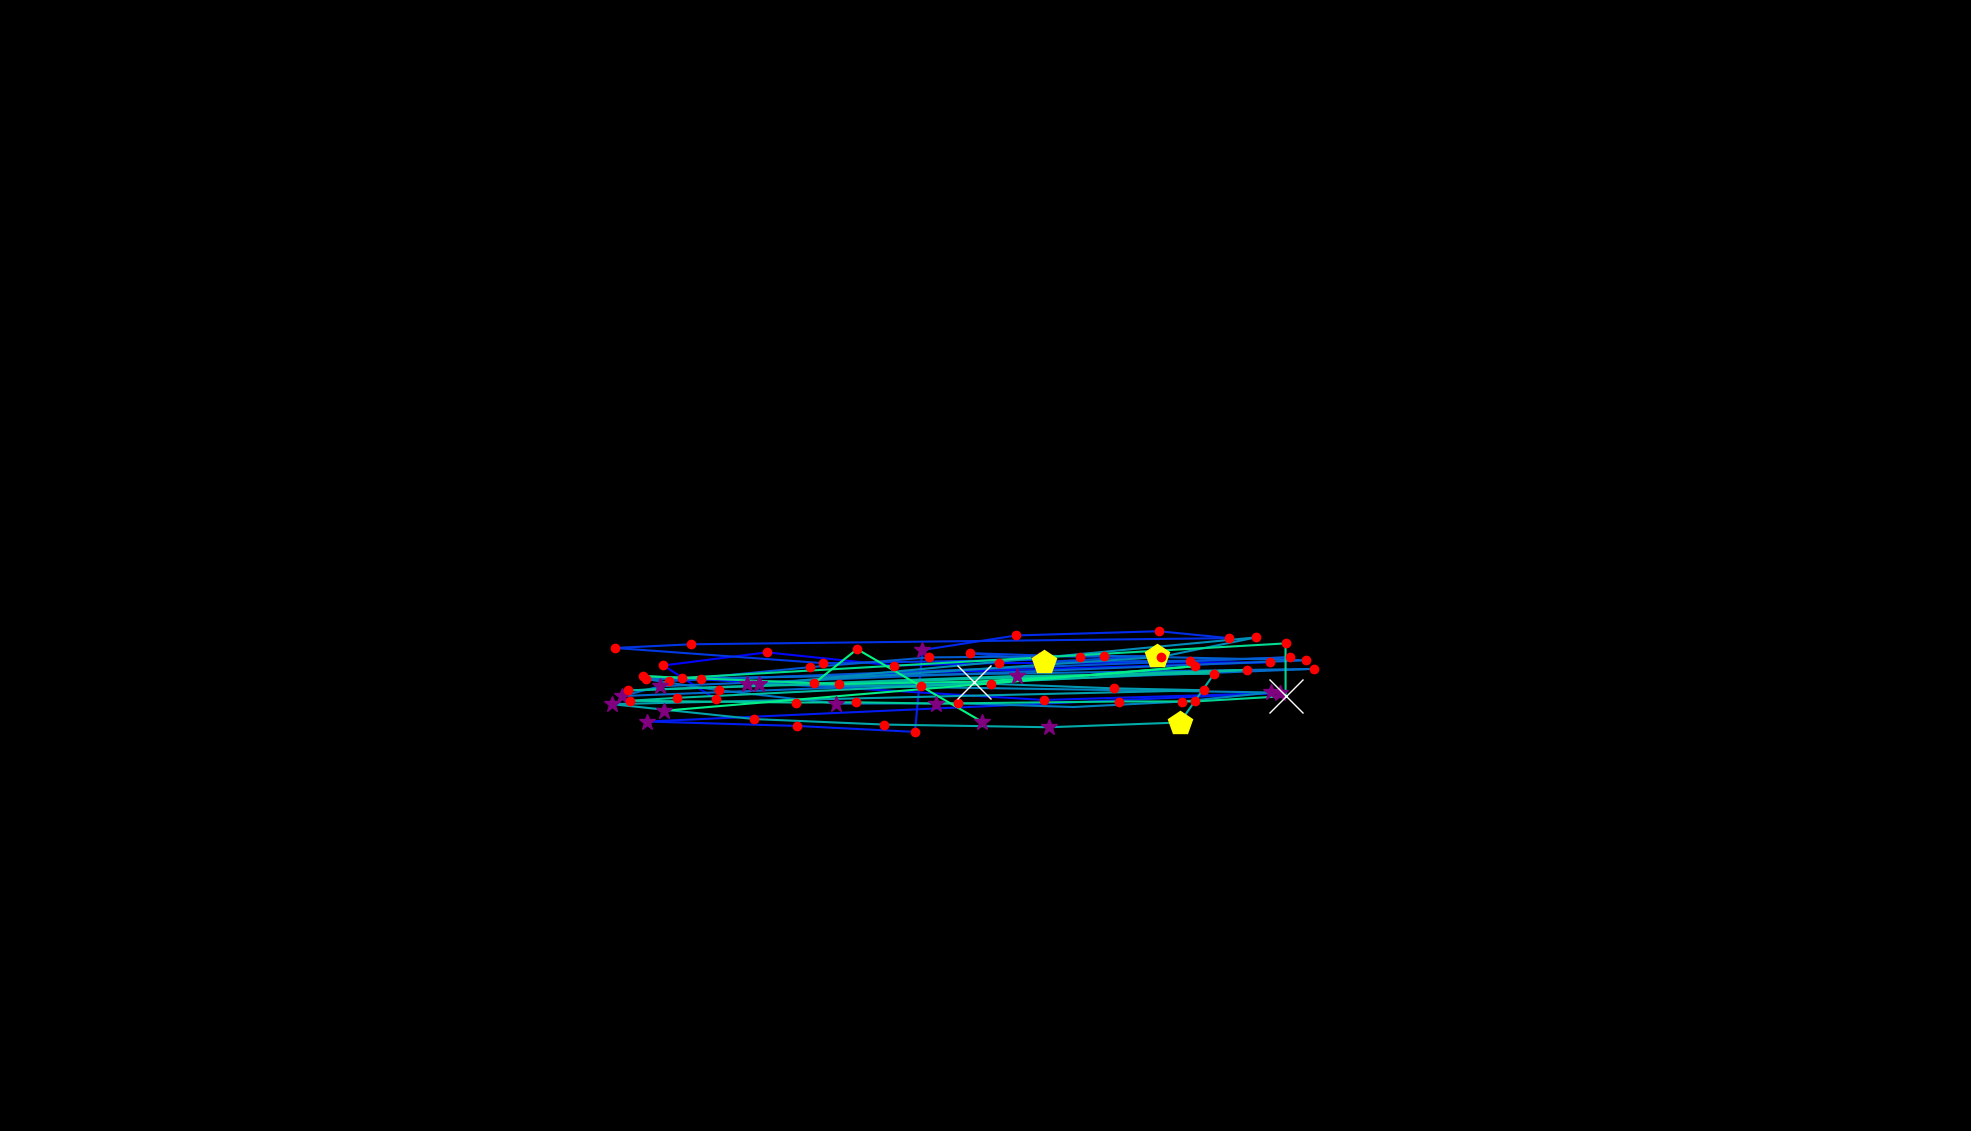

Values plotted in this chart, from the file beside it:
, fixation_id, timestamp, avg_gaze_x, avg_gaze_y, duration
0, 122.0, 35316, 929.7, 560.8, 132.5
1, 123.0, 35509, 861.6, 604.6, 180.7
2, 124.0, 35858, 995.9, 621.6, 144.6
3, 125.0, 36099, 1161, 604.5, 132.5
4, 126.0, 36292, 1297, 607.8, 156.6
5, 127.0, 36533, 1649, 608.8, 192.8
6, 128.0, 36919, 910.3, 586.7, 180.7
7, 129.0, 37196, 1356, 559.8, 144.6
8, 130.0, 37485, 1663, 568.9, 349.4
9, 131.0, 37967, 840.7, 531.8, 313.3
10, 132.0, 38352, 1035, 526.1, 144.6
11, 133.0, 38533, 1188, 518.3, 180.7
12, 134.0, 38762, 1198, 624.7, 301.2
13, 135.0, 39087, 1320, 643.6, 132.5
14, 136.0, 39292, 1505, 649.1, 144.6
15, 137.0, 39485, 1596, 640.1, 144.6
16, 138.0, 39738, 897.3, 632.1, 120.5
17, 139.0, 39883, 798.7, 627.3, 192.8
18, 140.0, 40160, 1069, 607.6, 144.6
19, 141.0, 40557, 1349, 612, 277.1
20, 142.0, 40859, 1259, 620.6, 228.9
21, 143.0, 41124, 1403, 615.9, 204.8
22, 144.0, 41425, 1503, 616.9, 506.1
23, 145.0, 41955, 1356, 609.2, 445.8
24, 146.0, 42437, 1545, 610.7, 228.9
25, 147.0, 42690, 1675, 615.2, 168.7
26, 148.0, 42967, 868.9, 584.6, 144.6
27, 149.0, 43317, 1053, 602.4, 228.9
28, 150.0, 43570, 1206, 615.1, 216.9
29, 151.0, 43811, 1434, 617.1, 241
30, 152.0, 44172, 1696, 611.3, 132.5
31, 153.0, 44425, 857.8, 577.6, 277.1
32, 154.0, 44726, 807.9, 564.9, 277.1
33, 155.0, 45353, 1706, 600.1, 156.6
34, 156.0, 45606, 838.5, 586.9, 156.6
35, 157.0, 45787, 933.2, 572.4, 204.8
36, 158.0, 46016, 1086, 555.1, 277.1
37, 159.0, 46329, 1244, 555.4, 216.9
38, 160.0, 46582, 1394, 550.6, 108.4
39, 161.0, 46835, 1535, 557.7, 168.7
40, 162.0, 47028, 1651, 569.5, 289.2
41, 163.0, 47425, 970.7, 579.9, 337.4
42, 164.0, 47811, 1507, 615.6, 132.5
43, 165.0, 47980, 1631, 641.1, 132.5
44, 166.0, 48221, 985.6, 580, 289.2
45, 167.0, 48534, 1196, 578.2, 132.5
46, 168.0, 48751, 1287, 580.8, 156.6
47, 169.0, 48932, 1446, 574.9, 204.8
48, 170.0, 49172, 1564, 572.4, 120.5
49, 171.0, 49510, 794.5, 554.4, 277.1
50, 172.0, 49835, 979.4, 535, 156.6
51, 173.0, 50064, 1149, 527.8, 168.7
52, 174.0, 50293, 1362, 524.4, 253
53, 175.0, 50582, 1532, 530.5, 506.1
54, 176.0, 51112, 1577, 593.9, 192.8
55, 177.0, 51390, 1321, 591, 337.4
56, 178.0, 51787, 815.7, 572.2, 192.8
57, 179.0, 52100, 1620, 598.8, 192.8
58, 180.0, 52402, 879.7, 562.6, 192.8
59, 181.0, 52619, 817.8, 558.7, 168.7
... 17 more rows
